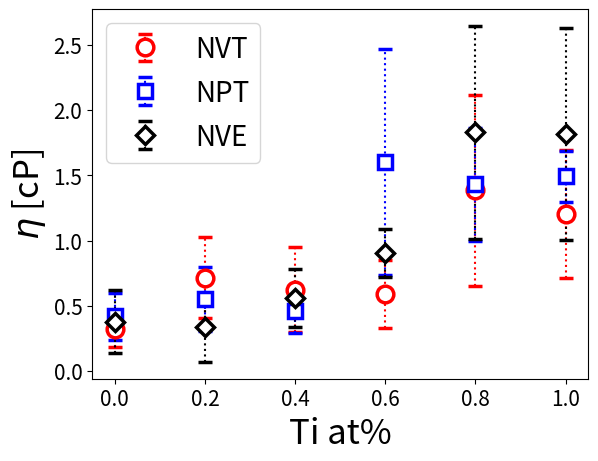

This figure's Python source:
import matplotlib.pyplot as plt

alpha = [0.0, 0.2, 0.4, 0.6, 0.8, 1.0]

NVT_avg = [0.31950506989270705, 0.7160339798312625, 0.623996379994416, 0.5907776243106834, 1.3858058006604548, 1.2034065142697432]
NVT_err = [0.13897683837650715, 0.30819235284775837, 0.3257442951398426, 0.2634096889709532, 0.7308669264976674, 0.4894864243865616]

NPT_avg = [0.41830572279582734, 0.5518723973989429, 0.4617192498081739, 1.6056277782591855, 1.4317475503399009, 1.491262383295906]
NPT_err = [0.17956090534915953, 0.2459351737264289, 0.16956693620742622, 0.8660591734379591, 0.4330199992250701, 0.1938842554243243]

NVE_avg = [0.378634671712897, 0.333588225124117, 0.5589408538837858, 0.9035879477349777, 1.8292988391334315, 1.8188915080393622]
NVE_err = [0.24221355042670803, 0.26427286955633134, 0.2242471297337234, 0.1827315645014213, 0.8162510952031284, 0.8116072419288871]

eb1 = plt.errorbar(alpha, NVT_avg, yerr=NVT_err, fmt='ro', label="NVT", 
    ms=12, markerfacecolor='w', markeredgewidth=2.5, capsize=5)
eb1[-1][0].set_linestyle(':')
eb2 = plt.errorbar(alpha, NPT_avg, yerr=NPT_err, fmt='bs', label="NPT",
    ms=10, markerfacecolor='w', markeredgewidth=2.5, capsize=5)
eb2[-1][0].set_linestyle(':')
eb3 = plt.errorbar(alpha, NVE_avg, yerr=NVE_err, fmt='kD', label="NVE",
    ms=9, markerfacecolor='w', markeredgewidth=2.5, capsize=5)
eb3[-1][0].set_linestyle(':')

plt.legend(fontsize=20)
plt.ylabel(r"$\eta$ [cP]", fontsize=25)
plt.xlabel("Ti at%", fontsize=25)
plt.xticks(fontsize=15)
plt.yticks(fontsize=15)

plt.show()